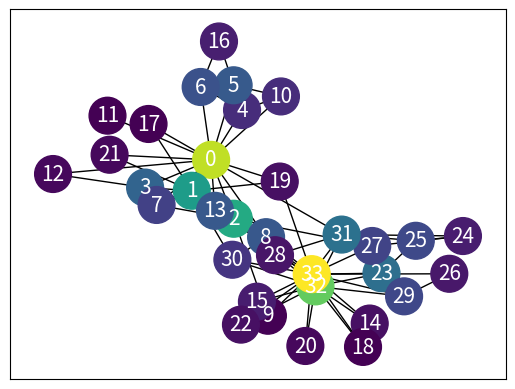

Generate this figure with matplotlib:
""" p8_15.py """

import matplotlib.pyplot as plt
import networkx as nx

g = nx.karate_club_graph()

pr = nx.pagerank(g)
node_color = list(pr.values())
print(pr)

pos = nx.spring_layout(g, seed=42)
nx.draw_networkx_edges(g, pos=pos)
nx.draw_networkx_nodes(g,
                       pos=pos,
                       node_size=700,
                       node_color=node_color,
                       cmap='viridis')
nx.draw_networkx_labels(g, pos=pos, font_size=15, font_color='white')
# plt.show()
plt.savefig("p8_15.png")
